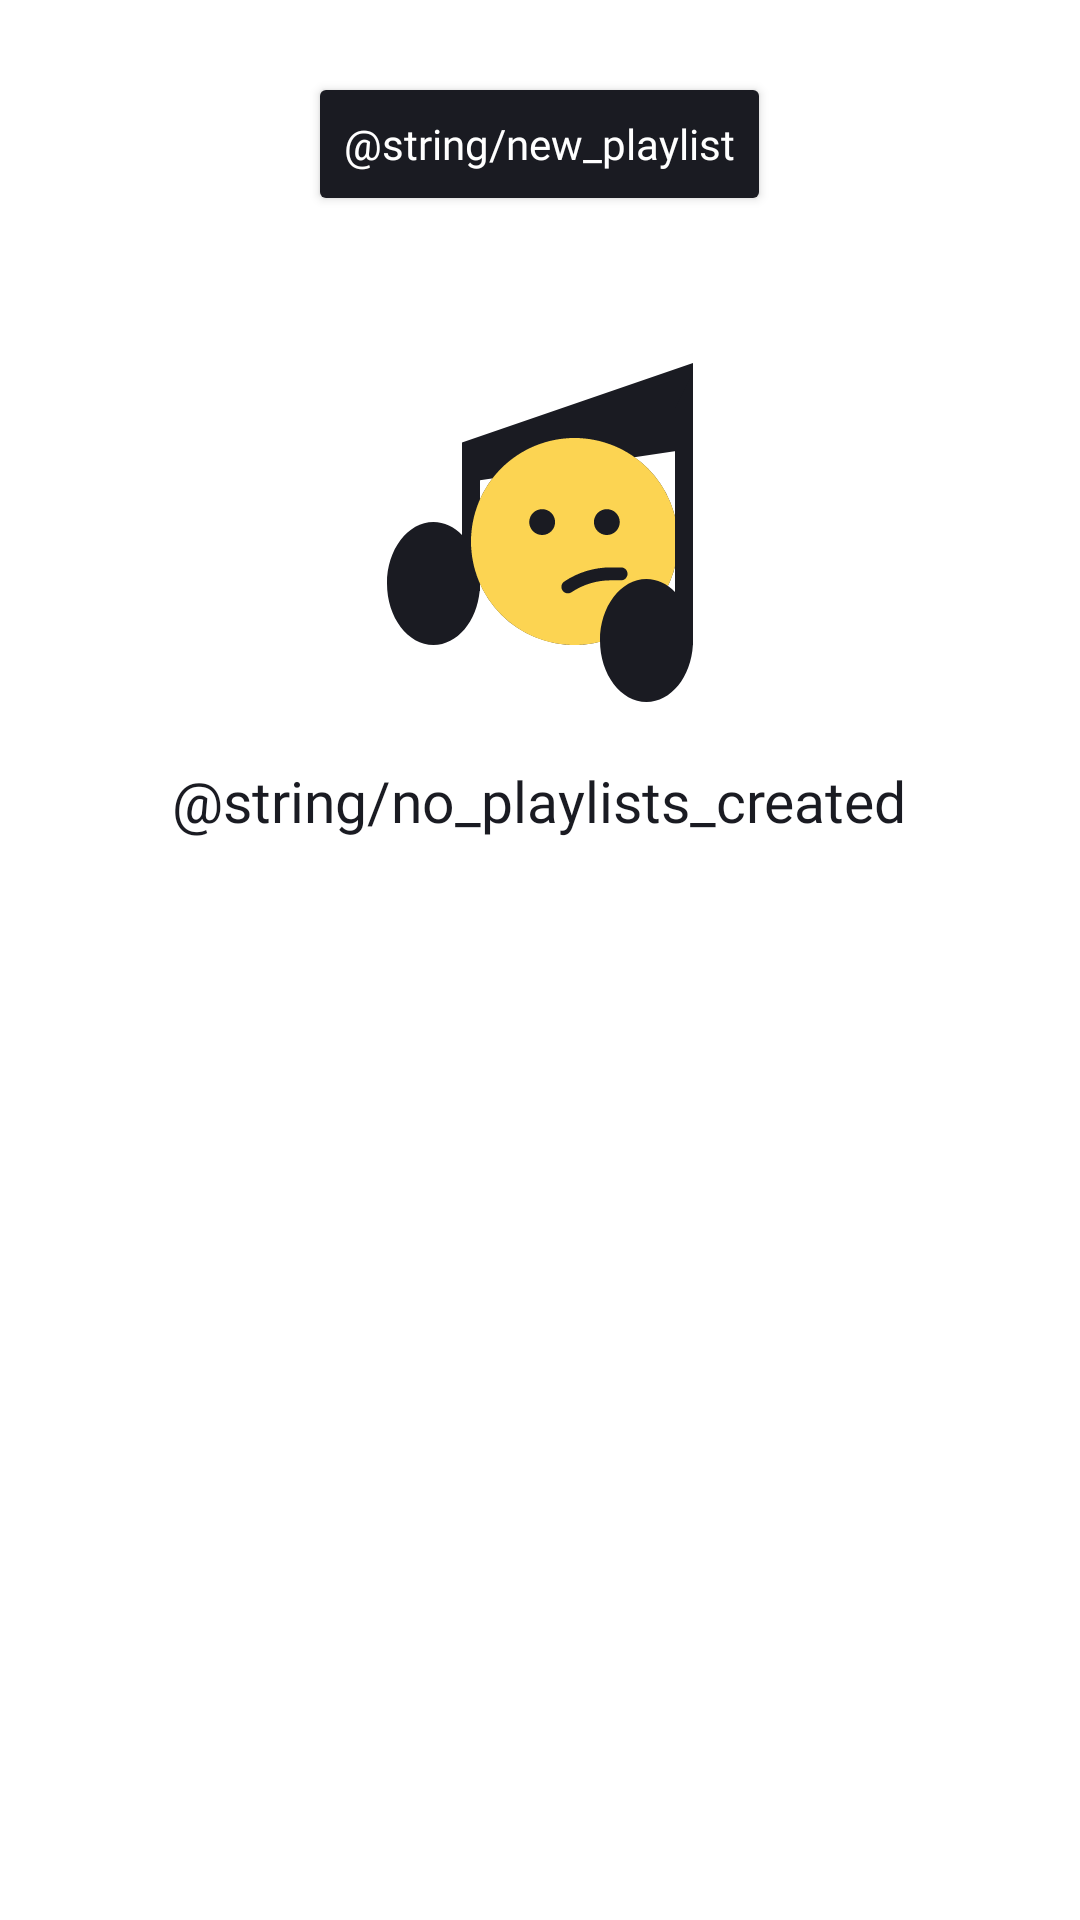

Write the Android layout XML for this screen, with the resource values it uses.
<!-- AndroidManifest.xml: application theme Theme.MaterialComponents.DayNight.NoActionBar -->
<!-- res/layout/fragment_playlist.xml -->
<LinearLayout xmlns:android="http://schemas.android.com/apk/res/android"
    xmlns:app="http://schemas.android.com/apk/res-auto"
    android:id="@+id/playlistsRoot"
    android:layout_width="match_parent"
    android:layout_height="match_parent"
    android:orientation="vertical"
    android:visibility="visible">

    <Button
        android:id="@+id/createPlaylistButton"
        style="@style/PlaceHolderButtonStyle"
        android:layout_marginTop="24dp"
        android:text="@string/new_playlist"
        app:cornerRadius="54dp" />

    <ImageView
        android:id="@+id/placeholderImage"
        style="@style/PlaceHolderImageStyle"
        android:layout_marginTop="46dp"
        android:src="@drawable/ic_search_error" />

    <TextView
        android:id="@+id/placeholderMessage"
        style="@style/PlaceHolderTextStyle"
        android:text="@string/no_playlists_created" />

</LinearLayout>
<!-- resources referenced by this layout -->
<resources>
  <!-- drawable ic_search_error: vector/xml drawable (drawable, 2348 chars, omitted) -->
  <style name="PlaceHolderButtonStyle">
          <item name="android:layout_width">wrap_content</item>
          <item name="android:layout_height">wrap_content</item>
          <item name="android:layout_gravity">center_horizontal</item>
          <item name="android:layout_marginTop">24dp</item>
          <item name="android:backgroundTint">@color/main_black</item>
          <item name="android:fontFamily">@font/ys_display_medium</item>
          <item name="android:letterSpacing">0</item>
          <item name="android:textAllCaps">false</item>
          <item name="android:textColor">@color/white</item>
          <item name="android:textFontWeight">500</item>
          <item name="android:textSize">14sp</item>
      </style>
  <style name="PlaceHolderImageStyle">
          <item name="android:layout_width">wrap_content</item>
          <item name="android:layout_height">wrap_content</item>
          <item name="android:layout_gravity">center_horizontal</item>
          <item name="android:layout_marginLeft">120dp</item>
          <item name="android:layout_marginRight">120dp</item>
          <item name="android:layout_marginBottom">16dp</item>
      </style>
  <style name="PlaceHolderTextStyle">
          <item name="android:layout_width">wrap_content</item>
          <item name="android:layout_height">wrap_content</item>
          <item name="android:layout_gravity">center_horizontal</item>
          <item name="android:layout_marginLeft">24dp</item>
          <item name="android:layout_marginRight">24dp</item>
          <item name="android:fontFamily">@font/ys_display_medium</item>
          <item name="android:textAlignment">center</item>
          <item name="android:textColor">@color/main_black</item>
          <item name="android:textFontWeight">400</item>
          <item name="android:textSize">19sp</item>
      </style>
  <color name="main_black">#1A1B22</color>
  <color name="white">#FFFFFFFF</color>
</resources>
